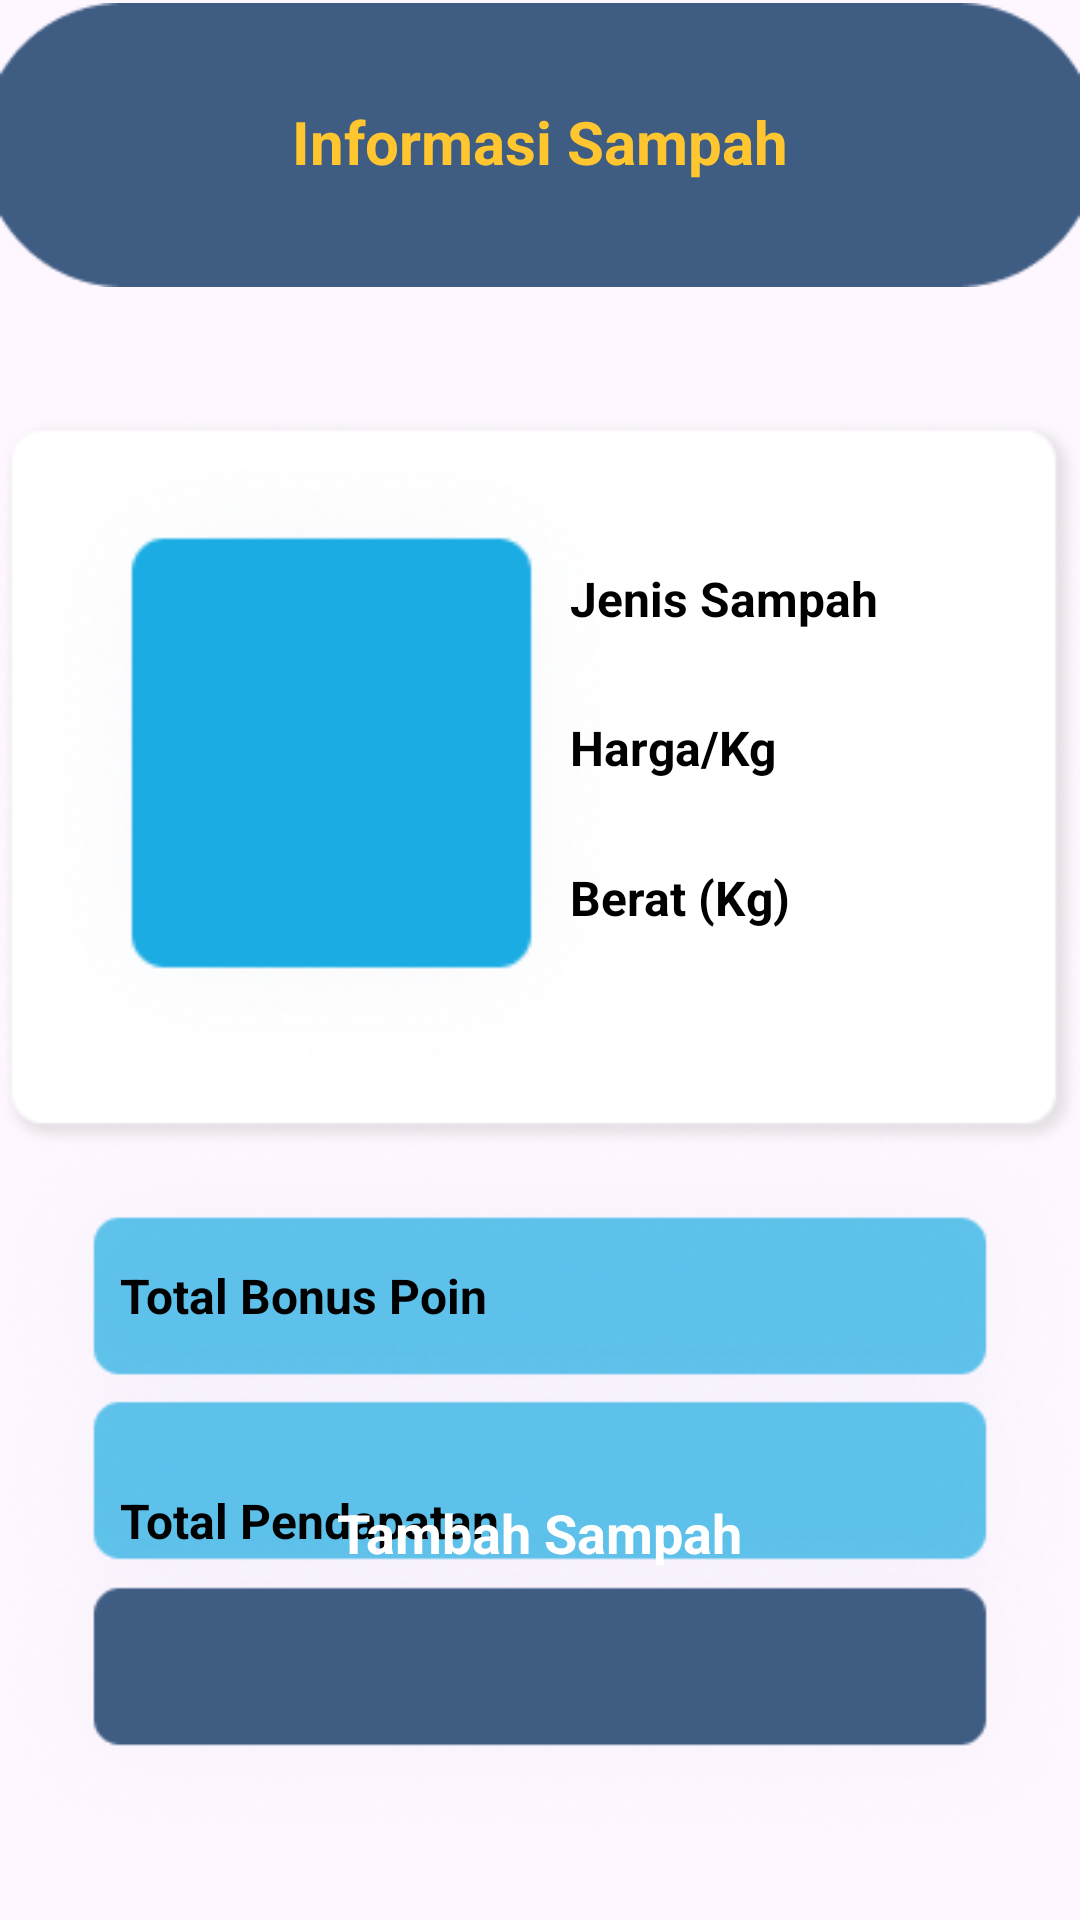

Write the Android layout XML for this screen, with the resource values it uses.
<!-- AndroidManifest.xml: application theme Theme.GrhaRuntahJFLSC2023 -->
<!-- res/layout/activity_detail.xml -->
<?xml version="1.0" encoding="utf-8"?>
<RelativeLayout xmlns:android="http://schemas.android.com/apk/res/android"
    xmlns:app="http://schemas.android.com/apk/res-auto"
    xmlns:tools="http://schemas.android.com/tools"
    android:layout_width="match_parent"
    android:layout_height="match_parent"
    tools:context=".DetailActivity">

    <ImageView
        android:id="@+id/imageView"
        android:layout_width="match_parent"
        android:layout_height="320dp"
        android:layout_alignParentTop="true"
        android:layout_marginTop="-112dp"
        app:srcCompat="@drawable/headd" />

    <TextView
        android:id="@+id/textView2"
        android:layout_width="wrap_content"
        android:layout_height="wrap_content"
        android:layout_below="@id/imageView"
        android:layout_centerHorizontal="true"
        android:layout_marginLeft="30dp"
        android:layout_marginTop="-175dp"
        android:text="Informasi Sampah"
        android:textColor="@color/font"
        android:textSize="20sp"
        android:textStyle="bold" />

    <ImageView
        android:id="@+id/imageView2"
        android:layout_width="match_parent"
        android:layout_height="320dp"
        android:layout_below="@id/textView2"
        android:layout_alignParentTop="true"
        android:layout_marginTop="101dp"
        app:srcCompat="@drawable/reqdhow" />

    <ImageView
        android:id="@+id/imageView3"
        android:layout_width="221dp"
        android:layout_height="274dp"
        android:layout_below="@id/textView2"
        android:layout_alignParentTop="true"
        android:layout_marginTop="114dp"
        app:srcCompat="@drawable/reqqqqqqqq" />

    <TextView
        android:id="@+id/textView3"
        android:layout_width="wrap_content"
        android:layout_height="wrap_content"
        android:layout_below="@id/imageView"
        android:layout_marginLeft="190dp"
        android:layout_marginTop="-20dp"
        android:text="Jenis Sampah"
        android:textColor="@color/black"
        android:textSize="16sp"
        android:textStyle="bold" />

    <TextView
        android:id="@+id/textView5"
        android:layout_width="wrap_content"
        android:layout_height="wrap_content"
        android:layout_below="@id/imageView"
        android:layout_marginLeft="190dp"
        android:layout_marginTop="30dp"
        android:text="Harga/Kg"
        android:textColor="@color/black"
        android:textSize="16sp"
        android:textStyle="bold" />

    <TextView
        android:id="@+id/textView6"
        android:layout_width="wrap_content"
        android:layout_height="wrap_content"
        android:layout_below="@id/imageView"
        android:layout_marginLeft="190dp"
        android:layout_marginTop="80dp"
        android:text="Berat (Kg)"
        android:textColor="@color/black"
        android:textSize="16sp"
        android:textStyle="bold" />

    <ImageView
        android:id="@+id/imageView4"
        android:layout_width="match_parent"
        android:layout_height="320dp"
        android:layout_alignParentTop="true"
        android:layout_marginTop="272dp"
        app:srcCompat="@drawable/bgrec" />

    <ImageView
        android:id="@+id/imageView6"
        android:layout_width="match_parent"
        android:layout_height="320dp"
        android:layout_alignParentTop="true"
        android:layout_marginTop="347dp"
        app:srcCompat="@drawable/bgrec" />

    <TextView
        android:id="@+id/textView4"
        android:layout_width="wrap_content"
        android:layout_height="wrap_content"
        android:layout_below="@id/imageView2"
        android:layout_marginLeft="40dp"
        android:layout_marginTop="75dp"
        android:text="Total Pendapatan"
        android:textColor="@color/black"
        android:textSize="16sp"
        android:textStyle="bold" />

    <TextView
        android:id="@+id/textView7"
        android:layout_width="wrap_content"
        android:layout_height="wrap_content"
        android:layout_below="@id/imageView2"
        android:layout_marginLeft="40dp"
        android:layout_marginTop="0dp"
        android:text="Total Bonus Poin"
        android:textColor="@color/black"
        android:textSize="16sp"
        android:textStyle="bold" />

    <ImageView
        android:id="@+id/imageView7"
        android:layout_width="match_parent"
        android:layout_height="320dp"
        android:layout_alignParentTop="true"
        android:layout_marginTop="471dp"
        android:onClick="topay"
        app:srcCompat="@drawable/rec1234" />

    <TextView
        android:id="@+id/textView8"
        android:layout_width="wrap_content"
        android:layout_height="wrap_content"
        android:layout_alignParentBottom="true"
        android:layout_centerHorizontal="true"
        android:layout_marginLeft="30dp"
        android:layout_marginTop="0dp"
        android:layout_marginBottom="117dp"
        android:text="Tambah Sampah"
        android:textColor="@color/white"
        android:textSize="18sp"
        android:textStyle="bold" />

    <ImageView
        android:id="@+id/nav"
        android:layout_width="wrap_content"
        android:layout_height="wrap_content"
        android:layout_marginTop="675dp"
        app:srcCompat="@drawable/navbar"
        android:layout_centerHorizontal="true"
        />

    <ImageView
        android:id="@+id/homeico"
        android:layout_width="wrap_content"
        android:layout_height="wrap_content"
        android:layout_marginTop="685dp"
        app:srcCompat="@drawable/hum"
        android:layout_marginLeft="20dp"
        android:onClick="tohome"
        />

    <ImageView
        android:id="@+id/cartico"
        android:layout_width="wrap_content"
        android:layout_height="wrap_content"
        android:layout_marginTop="683dp"
        app:srcCompat="@drawable/vector2"
        android:layout_marginLeft="90dp"
        android:onClick="tocart"
        />

    <ImageView
        android:layout_width="wrap_content"
        android:layout_height="wrap_content"
        android:layout_marginTop="685dp"
        app:srcCompat="@drawable/nav3"
        android:layout_marginLeft="165dp"
        />

    <ImageView
        android:layout_width="wrap_content"
        android:layout_height="wrap_content"
        android:layout_marginTop="685dp"
        app:srcCompat="@drawable/bell"
        android:layout_marginLeft="240dp"
        android:onClick="tonotif"
        />

    <ImageView
        android:layout_width="wrap_content"
        android:layout_height="wrap_content"
        android:layout_marginTop="688dp"
        app:srcCompat="@drawable/homee"
        android:layout_marginLeft="310dp"
        android:onClick="tosetting"
        />

</RelativeLayout>
<!-- resources referenced by this layout -->
<resources>
  <color name="black">#FF000000</color>
  <color name="font">#ffc630</color>
  <color name="white">#FFFFFFFF</color>
  <!-- drawable bell: png bitmap (drawable, 411 bytes) -->
  <!-- drawable bgrec: png bitmap (drawable, 43897 bytes) -->
  <!-- drawable headd: png bitmap (drawable, 1714 bytes) -->
  <!-- drawable homee: png bitmap (drawable, 403 bytes) -->
  <!-- drawable hum: png bitmap (drawable, 333 bytes) -->
  <!-- drawable nav3: png bitmap (drawable, 599 bytes) -->
  <!-- drawable navbar: png bitmap (drawable, 980 bytes) -->
  <!-- drawable rec1234: png bitmap (drawable, 34100 bytes) -->
  <!-- drawable reqdhow: png bitmap (drawable, 8117 bytes) -->
  <!-- drawable reqqqqqqqq: png bitmap (drawable, 28965 bytes) -->
  <!-- drawable vector2: png bitmap (drawable, 339 bytes) -->
  <style name="Theme.GrhaRuntahJFLSC2023" parent="Base.Theme.GrhaRuntahJFLSC2023" />
  <style name="Base.Theme.GrhaRuntahJFLSC2023" parent="Theme.Material3.DayNight.NoActionBar">
          
          
      </style>
</resources>
